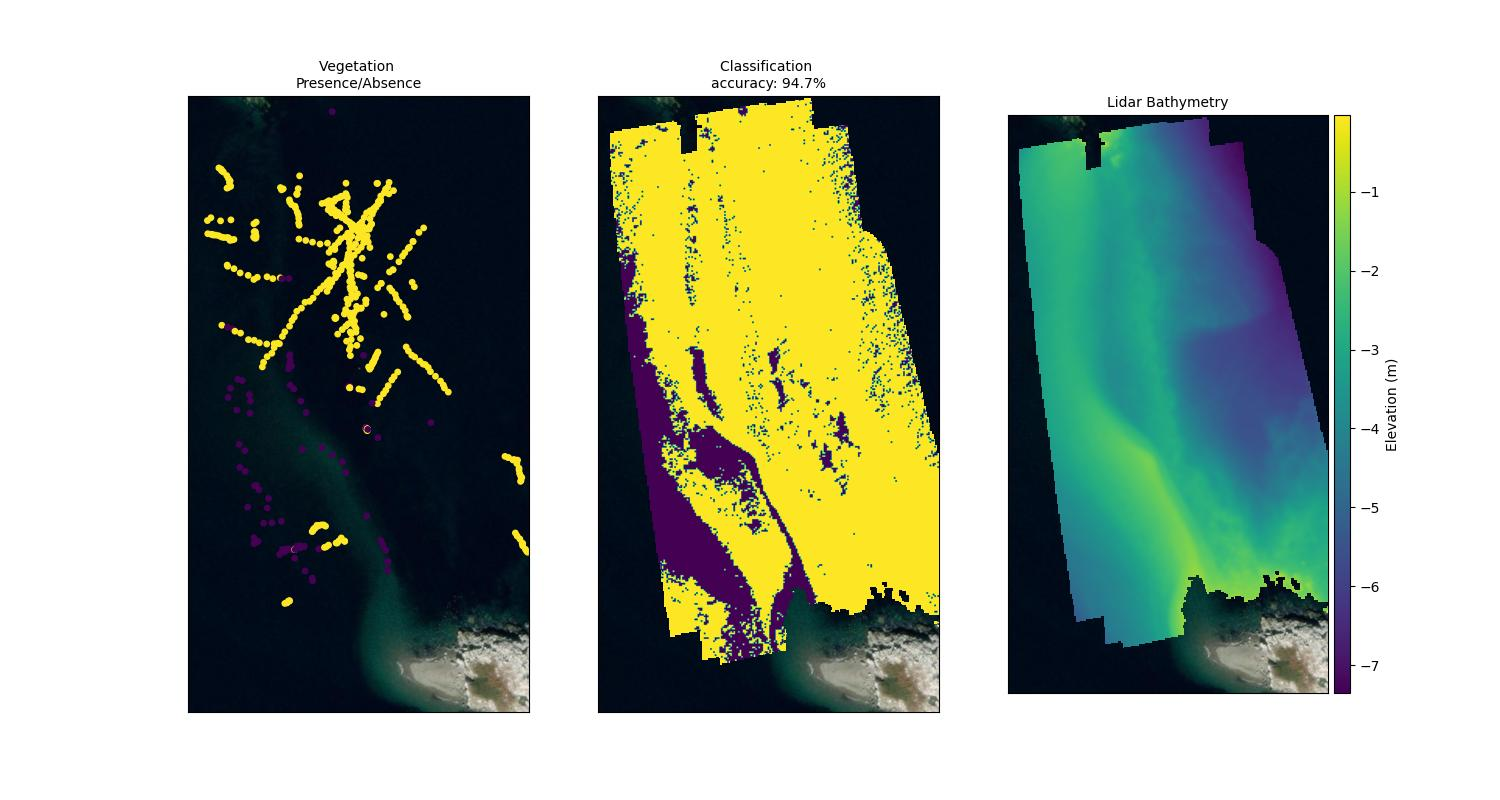

The file beside this chart, header and first rows:
, index, Name, True_Label, Predicted_Label, Depth, Correctly_Classified, Label_Difference
0, 289, 2022-08-24_145706_MDCNGB2, 1, 1, -3.58, True, 0
1, 168, 2022-07-26_180520_MDCBGB6, 1, 1, -4.674, True, 0
2, 366, 2022-08-30_145326_MDCBGB4, 1, 1, -3.81, True, 0
3, 426, 2022-08-31_145649_MDCSGB6, 1, 1, -2.773, True, 0
4, 160, 2022-07-26_180400_MDCBGB6, 1, 1, -4.075, True, 0
5, 466, 2022-09-01_144544_MDCNGB2, 1, 1, -3.149, True, 0
6, 123, 2022-07-26_174949_MDCBGB3, 1, 1, -4.174, True, 0
7, 513, Bare35, 0, 0, -3.405, True, 0
8, 331, 2022-08-30_143923_MDCBGB2, 1, 1, -3.086, True, 0
9, 324, 2022-08-24_151036_MDCNGB4, 1, 1, -3.293, True, 0
10, 225, 2022-08-04_151849_MDCNGB1, 1, 1, -3.661, True, 0
11, 91, 2022-07-08_145620_MDCNGB6, 1, 1, -3.009, True, 0
12, 61, 2022-07-08_144054_MDCNGB4, 1, 1, -3.419, True, 0
13, 400, 2022-08-30_160436_MDCBGB12, 1, 1, -3.439, True, 0
14, 106, 2022-07-08_145920_MDCNGB6, 1, 1, -4.749, True, 0
15, 45, 2022-07-08_143459_MDCNGB3, 1, 1, -5.385, True, 0
16, 11, 2022-07-08_142552_MDCNGB2, 1, 1, -4.315, True, 0
17, 390, 2022-08-30_151834_MDCBGB9, 1, 1, -3.839, True, 0
18, 35, 2022-07-08_143319_MDCNGB3, 1, 1, -4.542, True, 0
19, 333, 2022-08-30_143943_MDCBGB2, 1, 1, -3.046, True, 0
20, 265, 2022-08-04_154256_MDCNGB4, 1, 1, -5.57, True, 0
21, 208, 2022-07-27_154808_MDCNGB5, 1, 0, -2.936, False, 1
22, 438, 2022-08-31_150043_MDCSGB8, 0, 0, -3.706, True, 0
23, 433, 2022-08-31_145806_MDCSGB7, 1, 1, -2.555, True, 0
24, 298, 2022-08-24_145836_MDCNGB2, 1, 1, -3.979, True, 0
25, 26, 2022-07-08_143149_MDCNGB3, 1, 1, -3.59, True, 0
26, 378, 2022-08-30_151622_MDCBGB8, 1, 1, -3.692, True, 0
27, 69, 2022-07-08_144214_MDCNGB4, 1, 1, -3.055, True, 0
28, 234, 2022-08-04_152255_MDCNGB2, 1, 1, -4.165, True, 0
29, 162, 2022-07-26_180420_MDCBGB6, 1, 1, -4.153, True, 0
30, 267, 2022-08-04_154316_MDCNGB4, 1, 1, -5.654, True, 0
31, 47, 2022-07-08_143519_MDCNGB3, 1, 1, -5.725, True, 0
32, 354, 2022-08-30_145126_MDCBGB4, 1, 1, -3.894, True, 0
33, 238, 2022-08-04_152335_MDCNGB2, 1, 1, -3.981, True, 0
34, 342, 2022-08-30_144123_MDCBGB2, 1, 1, -3.717, True, 0
35, 179, 2022-07-27_153748_MDCNGB3, 1, 0, -2.732, False, 1
36, 183, 2022-07-27_154021_MDCNGB4, 1, 1, -2.687, True, 0
37, 350, 2022-08-30_144846_MDCBGB3, 1, 1, -3.512, True, 0
38, 201, 2022-07-27_154646_MDCNGB5, 1, 1, -3.444, True, 0
39, 471, 2022-09-01_145111_MDCNGB3, 1, 1, -2.735, True, 0
40, 475, 2022-09-01_145151_MDCNGB4, 1, 1, -3.102, True, 0
41, 14, 2022-07-08_142622_MDCNGB2, 1, 1, -4.671, True, 0
42, 24, 2022-07-08_143129_MDCNGB3, 1, 1, -3.405, True, 0
43, 261, 2022-08-04_154216_MDCNGB4, 1, 1, -5.645, True, 0
44, 111, 2022-07-08_150010_MDCNGB6, 1, 1, -4.991, True, 0
45, 407, 2022-08-31_144836_MDCSGB2, 0, 0, -3.727, True, 0
46, 266, 2022-08-04_154306_MDCNGB4, 1, 1, -5.578, True, 0
47, 375, 2022-08-30_151552_MDCBGB8, 1, 1, -3.716, True, 0
48, 110, 2022-07-08_150000_MDCNGB6, 1, 1, -4.888, True, 0
49, 493, Bare15, 0, 0, -2.876, True, 0
50, 294, 2022-08-24_145756_MDCNGB2, 1, 1, -3.757, True, 0
51, 500, Bare22, 0, 0, -3.038, True, 0
52, 514, Bare36, 0, 0, -3.675, True, 0
53, 526, Bare48, 0, 0, -4.122, True, 0
54, 522, Bare44, 0, 0, -4.068, True, 0
55, 353, 2022-08-30_144936_MDCBGB3, 1, 1, -4.043, True, 0
56, 477, 2022-09-01_145211_MDCNGB4, 0, 0, -3.393, True, 0
57, 46, 2022-07-08_143509_MDCNGB3, 1, 1, -5.467, True, 0
58, 259, 2022-08-04_154156_MDCNGB4, 1, 1, -5.58, True, 0
59, 496, Bare18, 0, 0, -3.525, True, 0
... 35 more rows
